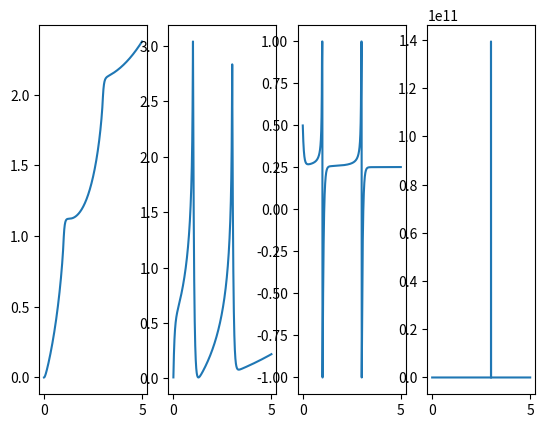

Write the Python code that produced this figure.
import numpy as np
import matplotlib.pyplot as plt

g = 9.81
thrust_N = 2*9.81 # max thrust approx 2kgf 
copter_weight_KG = 0.5

start_y = 0
start_v = 0

accel_f = lambda thrust_fraction: (thrust_N*thrust_fraction -
        g*copter_weight_KG)/copter_weight_KG # TODO: Add friction effects

def main():
    t = 0
    dt = 1E-3
    t_final = 5

    # Waypoint array, formatted as [height, time]
    waypts = [[1, 1], [2, 3], [6, 10]]

    y_setpoint = 10
    cur_wpt = 0

    v = start_v
    y = start_y
    plot = True

    times = []
    y_history = []
    v_history = []
    thrust_history = []
    err_history = []


    # if plot:
    #     plt.ion()
    #     fig = plt.figure()
    #     copter_pt = plt.scatter(0, y)
    #     plt.draw()

    while t < t_final:
        # breakpoint()
        if t > waypts[cur_wpt][1]:
            cur_wpt += 1
            cur_wpt = min(len(waypts) - 1, cur_wpt)

        v_req = (waypts[cur_wpt][0] - y) / (waypts[cur_wpt][1] - t)
        err = v_req - v

        thrust = 0.5 * err
        thrust = min(max(thrust, -1), 1)
        accel = accel_f(thrust)

        y += v*dt
        v += accel*dt

        t += dt

        print(f't: {t}, \ty: {y}, \t v: {v}, \t thrust: {thrust}\n')

        times.append(t)
        y_history.append(y)
        v_history.append(v)
        thrust_history.append(thrust)
        err_history.append(err)

        # if plot:
        #     copter_pt.set_offsets([0, y])
        #     fig.canvas.draw_idle()
        #     plt.pause(dt)
    fig, axs = plt.subplots(1, 4)
    axs[0].plot(times, y_history, label='y')
    axs[1].plot(times, v_history, label='v')
    axs[2].plot(times, thrust_history, label='thrust')
    axs[3].plot(times, err_history, label='err')
    plt.show()


if __name__ == '__main__':
    main()
